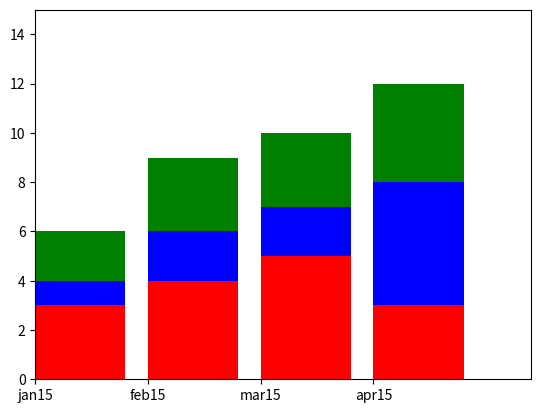

The script that saved this image:
import matplotlib.pyplot as plt
import numpy as np
series1=np.array([3,4,5,3])
series2=np.array([1,2,2,5])
series3=np.array([2,3,3,4])
index=np.arange(4)
plt.axis([0,4,0,15])
plt.bar(index,series1,color='r')
plt.bar(index,series2,color='b',bottom=series1)
plt.bar(index,series3,color='g',bottom=(series1+series2))
plt.xticks(index-0.4,['jan15','feb15','mar15','apr15'])
plt.show()